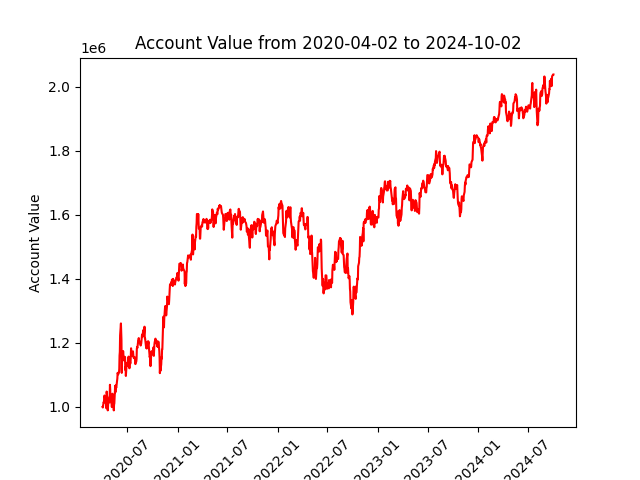

Data behind this chart, as committed beside it:
datadate, account_value
20200402, 1000000
20200403, 998164
20200406, 1015062
20200407, 1013089
20200408, 1028099
20200409, 1035565
20200413, 1017134
20200414, 1029672
20200415, 1009919
20200416, 995885
20200417, 1047962
20200420, 1019922
20200421, 989230
20200422, 1004364
20200423, 1014331
20200424, 1012249
20200427, 1030519
20200428, 1031282
20200429, 1069084
20200430, 1053383
20200501, 1018261
20200504, 1011857
20200505, 1009783
20200506, 999499
20200507, 1014272
20200508, 1041199
20200511, 1029154
20200512, 1007679
20200513, 989133
20200514, 1007164
20200515, 1011304
20200518, 1065600
20200519, 1045905
20200520, 1067086
20200521, 1063688
20200522, 1059760
20200526, 1089135
20200527, 1106469
20200528, 1103225
20200529, 1101551
20200601, 1107387
20200602, 1119374
20200603, 1160693
20200604, 1171339
20200605, 1223163
20200608, 1260672
20200609, 1232671
20200610, 1207991
20200611, 1106268
20200612, 1142320
20200615, 1147093
20200616, 1174460
20200617, 1160395
20200618, 1159532
20200619, 1145601
20200622, 1150351
20200623, 1156134
20200624, 1115518
20200625, 1124180
20200626, 1096655
... 1,073 more rows
